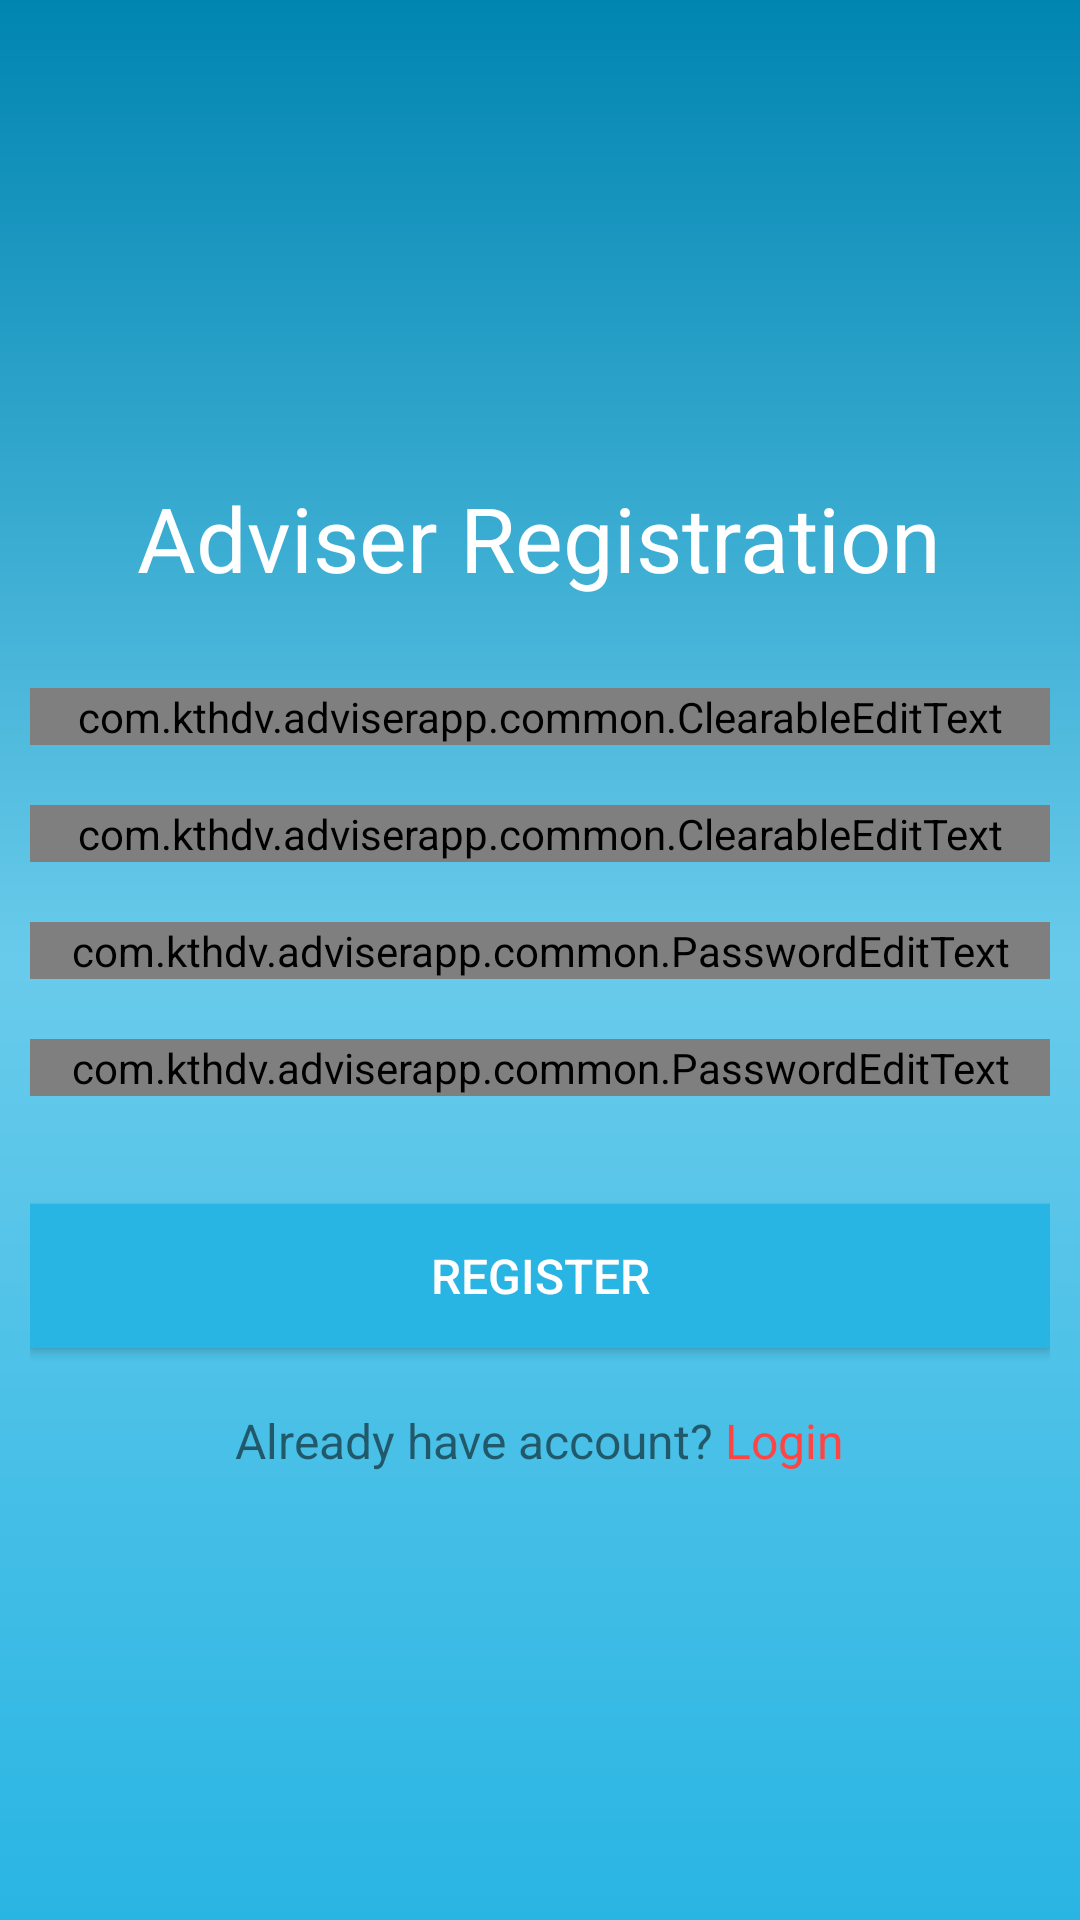

The Android layout XML behind this screen, and the referenced resources:
<!-- AndroidManifest.xml: application theme AppTheme -->
<!-- res/layout/activity_register.xml -->
<?xml version="1.0" encoding="utf-8"?>
<RelativeLayout xmlns:android="http://schemas.android.com/apk/res/android"
    xmlns:app="http://schemas.android.com/apk/res-auto"
    android:layout_width="match_parent"
    android:layout_height="match_parent"
    android:background="@drawable/background_splash_screen"
    android:focusable="true"
    android:focusableInTouchMode="true">

    <ScrollView
        android:layout_width="match_parent"
        android:layout_height="match_parent"
        android:scrollbars="none">

        <LinearLayout
            android:layout_width="match_parent"
            android:layout_height="wrap_content"
            android:paddingTop="@dimen/input_field_margin_side"
            android:paddingLeft="@dimen/input_field_margin_side"
            android:paddingRight="@dimen/input_field_margin_side"
            android:orientation="vertical"
            android:layout_gravity="center_vertical"
            android:gravity="center_horizontal">

            <TextView
                android:layout_width="wrap_content"
                android:layout_height="wrap_content"
                android:textColor="@android:color/white"
                android:text="Adviser Registration"
                android:textSize="30dp"
                android:layout_marginBottom="30dp"/>

            <com.kthdv.adviserapp.common.ClearableEditText
                android:id="@+id/edt_name"
                android:layout_width="match_parent"
                android:layout_height="wrap_content"
                android:hint="@string/full_name"
                android:inputType="text"
                android:textSize="@dimen/font_size_18dp"
                android:textColorHint="@color/transparent_white"
                android:textColor="@android:color/white"
                android:layout_marginBottom="@dimen/edit_text_space_bottom"
                app:clearButtonDrawable="@drawable/ic_close_white"
                app:edtBackground="@drawable/round_border_edit_text"
                app:edtIcon="@drawable/ic_name" />

            <com.kthdv.adviserapp.common.ClearableEditText
                android:id="@+id/edt_username"
                android:layout_width="match_parent"
                android:layout_height="wrap_content"
                android:layout_marginBottom="@dimen/edit_text_space_bottom"
                android:hint="@string/email"
                android:inputType="text"
                android:textSize="@dimen/font_size_18dp"
                android:textColorHint="@color/transparent_white"
                android:textColor="@android:color/white"
                app:clearButtonDrawable="@drawable/ic_close_white"
                app:edtBackground="@drawable/round_border_edit_text"
                app:edtIcon="@drawable/ic_user" />

            <com.kthdv.adviserapp.common.PasswordEditText
                android:id="@+id/edt_password"
                android:layout_width="match_parent"
                android:layout_height="wrap_content"
                android:layout_marginBottom="@dimen/edit_text_space_bottom"
                android:hint="@string/password"
                android:textSize="@dimen/font_size_18dp"
                android:textColorHint="@color/transparent_white"
                android:textColor="@android:color/white"
                app:edtBackground="@drawable/round_border_edit_text"
                app:edtIcon="@drawable/ic_key"
                app:toggleButtonDrawable="@drawable/password_toggle_button_drawable" />

            <com.kthdv.adviserapp.common.PasswordEditText
                android:id="@+id/edt_confirm_password"
                android:layout_width="match_parent"
                android:layout_height="wrap_content"
                android:layout_marginBottom="@dimen/edit_text_space_bottom"
                android:hint="@string/confirm_password"
                android:textSize="@dimen/font_size_18dp"
                android:textColorHint="@color/transparent_white"
                android:textColor="@android:color/white"
                app:edtBackground="@drawable/round_border_edit_text"
                app:edtIcon="@drawable/ic_key"
                app:toggleButtonDrawable="@drawable/password_toggle_button_drawable" />

            <Button
                android:id="@+id/btn_register"
                android:layout_width="match_parent"
                android:layout_height="wrap_content"
                android:layout_marginTop="16dp"
                android:background="@color/colorPrimary"
                android:text="@string/register"
                android:textColor="@android:color/white"
                android:textSize="@dimen/font_size_16dp"/>

            <LinearLayout
                android:layout_width="match_parent"
                android:layout_height="wrap_content"
                android:layout_marginTop="@dimen/edit_text_space_bottom"
                android:gravity="center"
                android:orientation="horizontal">

                <TextView
                    android:layout_width="wrap_content"
                    android:layout_height="wrap_content"
                    android:text="@string/already_have_account"
                    android:textSize="@dimen/font_size_16dp" />

                <TextView
                    android:id="@+id/txt_login"
                    android:layout_width="wrap_content"
                    android:layout_height="wrap_content"
                    android:layout_marginLeft="4dp"
                    android:layout_marginStart="4dp"
                    android:text="@string/login"
                    android:textColor="@android:color/holo_red_light"
                    android:textSize="@dimen/font_size_16dp" />
            </LinearLayout>
        </LinearLayout>
    </ScrollView>

    <android.support.v7.widget.Toolbar
        android:id="@+id/tool_bar"
        android:layout_width="match_parent"
        android:layout_height="wrap_content"
        android:theme="@style/TransparentActionBar" />
</RelativeLayout>
<!-- resources referenced by this layout -->
<resources>
  <color name="colorPrimary">#29B5E3</color>
  <color name="transparent_white">#8FFFFFFF</color>
  <dimen name="edit_text_space_bottom">20dp</dimen>
  <dimen name="font_size_16dp">16dp</dimen>
  <dimen name="font_size_18dp">18dp</dimen>
  <dimen name="input_field_margin_side">10dp</dimen>
  <!-- drawable background_splash_screen (drawable) -->
  <?xml version="1.0" encoding="utf-8"?>
  <shape xmlns:android="http://schemas.android.com/apk/res/android"
      android:shape="rectangle">
      <gradient
          android:angle="270"
          android:centerColor="@color/colorPrimaryLight"
          android:endColor="@color/colorPrimary"
          android:startColor="@color/colorPrimaryDark" />
  </shape>
  <!-- drawable ic_name: png bitmap (drawable-hdpi, 600 bytes) -->
  <!-- drawable password_toggle_button_drawable (drawable) -->
  <?xml version="1.0" encoding="utf-8"?>
  <level-list xmlns:android="http://schemas.android.com/apk/res/android">
      <item android:drawable="@drawable/ic_show" android:minLevel="0" android:maxLevel="0"/>
      <item android:drawable="@drawable/ic_hide" android:minLevel="1" android:maxLevel="1"/>
  </level-list>
  <!-- drawable round_border_edit_text (drawable) -->
  <?xml version="1.0" encoding="utf-8"?>
  <shape xmlns:android="http://schemas.android.com/apk/res/android"
      android:shape="rectangle">
  
      <stroke android:width="2dp" android:color="@color/light_gray"/>
      <corners android:radius="5dp"/>
  </shape>
  <string name="already_have_account">Already have account?</string>
  <string name="confirm_password">Confirm password</string>
  <string name="email">Username</string>
  <string name="full_name">Full name</string>
  <string name="login">Login</string>
  <string name="password">Password</string>
  <string name="register">Register</string>
  <style name="TransparentActionBar" parent="@style/ThemeOverlay.AppCompat.Dark.ActionBar">
          <item name="android:windowActionBarOverlay">true</item>
          <item name="windowActionBarOverlay">true</item>
      </style>
  <style name="AppTheme" parent="Theme.AppCompat.Light.NoActionBar">
          
          <item name="colorPrimary">@color/colorPrimary</item>
          <item name="colorPrimaryDark">@color/colorPrimaryDark</item>
          <item name="colorAccent">@color/colorAccent</item>
      </style>
  <color name="colorPrimaryLight">#69CBEB</color>
  <color name="colorPrimaryDark">#0085B1</color>
  <color name="light_gray">#EFEFEF</color>
  <color name="colorAccent">#FF4081</color>
</resources>
